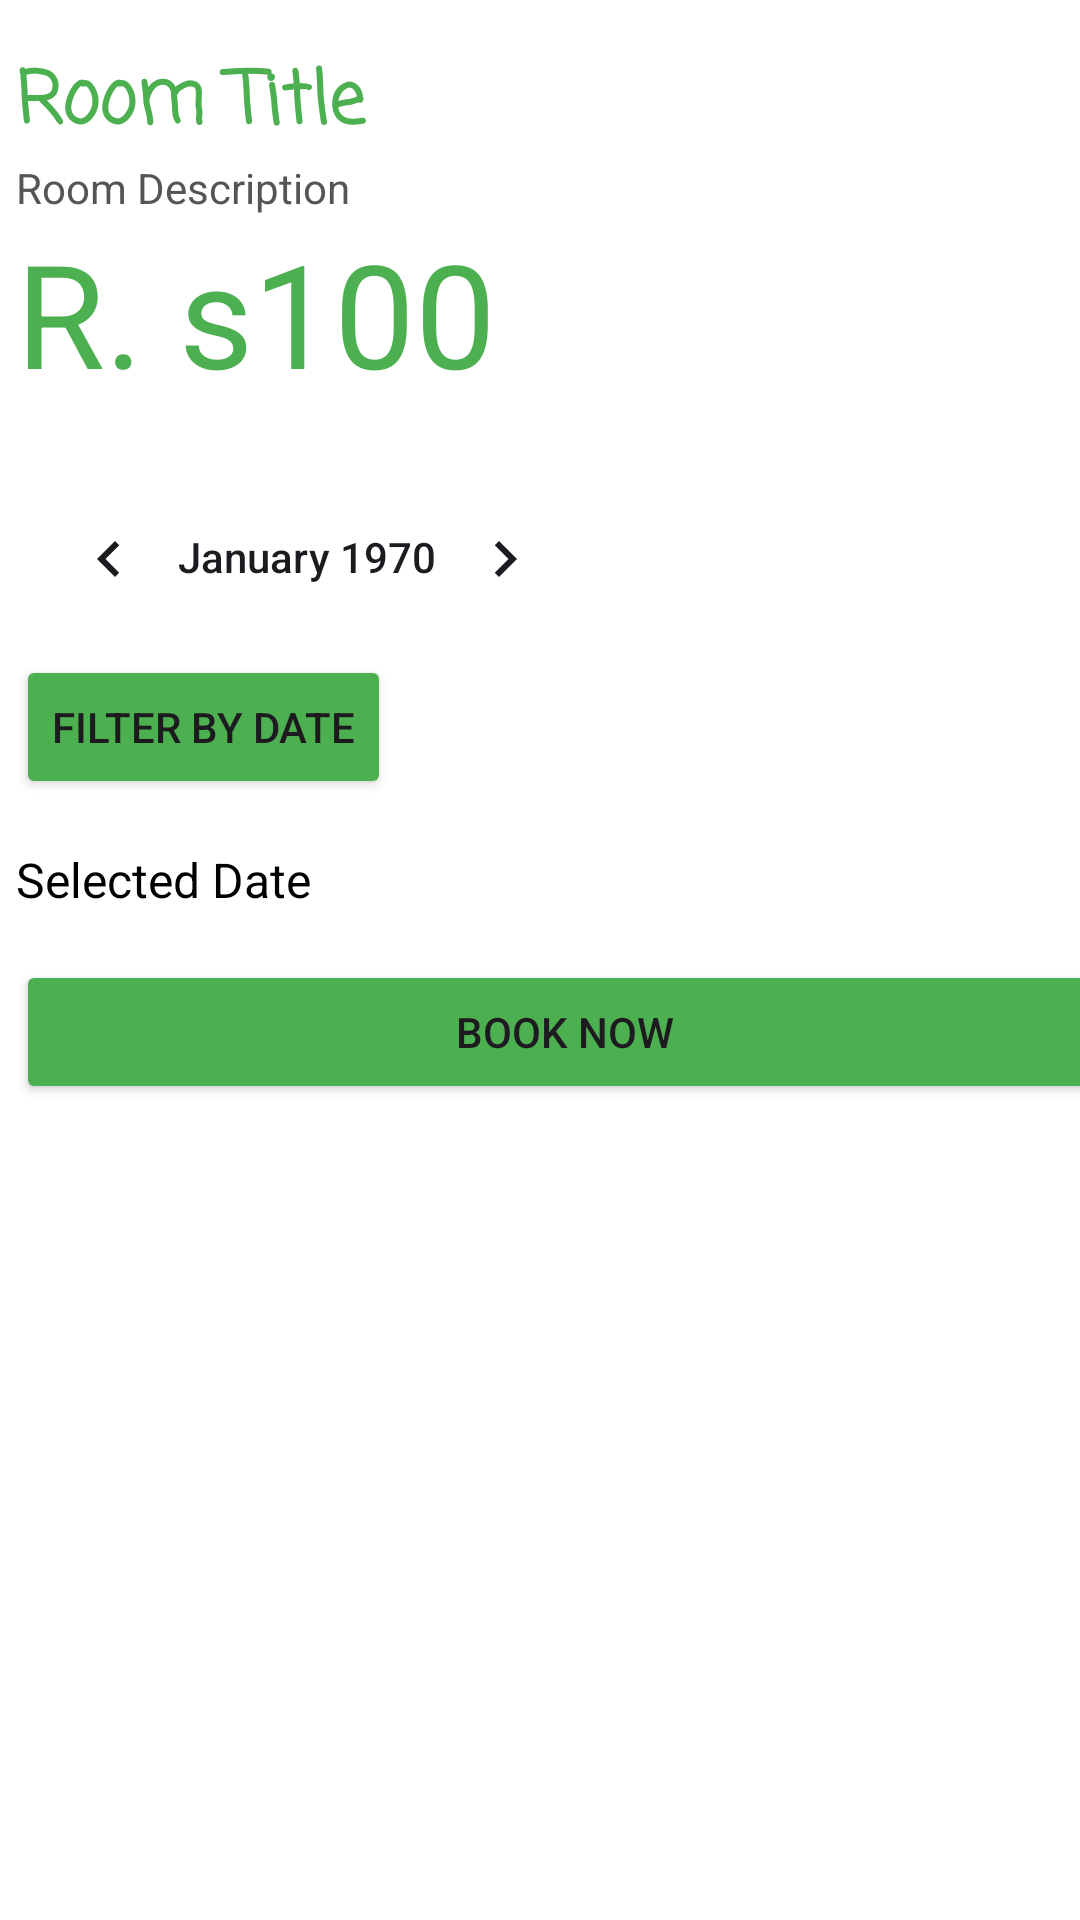

Here is an Android app screen rendered from its layout file. Give the layout XML and the strings, colors and styles it references.
<!-- AndroidManifest.xml: application theme Theme.Luxe -->
<!-- res/layout/service_item.xml -->
<?xml version="1.0" encoding="utf-8"?>
<androidx.constraintlayout.widget.ConstraintLayout xmlns:android="http://schemas.android.com/apk/res/android"
    xmlns:tools="http://schemas.android.com/tools"
    xmlns:app="http://schemas.android.com/apk/res-auto"
    android:layout_width="match_parent"
    android:background="@color/white"
    android:layout_height="match_parent"
    tools:context=".MainActivity">

    
    <LinearLayout
        android:layout_width="414dp"
        android:layout_height="674dp"
        android:orientation="horizontal"
        android:padding="16dp"
        app:layout_constraintEnd_toEndOf="parent"
        app:layout_constraintStart_toStartOf="parent"
        app:layout_constraintTop_toTopOf="parent">

        

        
        <LinearLayout
            android:layout_width="0dp"
            android:layout_height="wrap_content"
            android:layout_weight="1"
            android:orientation="vertical"
            android:paddingStart="16dp">

            
            <TextView
                android:id="@+id/roomTitle"
                android:layout_width="wrap_content"
                android:layout_height="wrap_content"
                android:fontFamily="casual"
                android:text="Room Title"
                android:textColor="#4CAF50"
                android:textSize="24sp"
                android:textStyle="bold" />

            
            <TextView
                android:id="@+id/roomDescription"
                android:layout_width="wrap_content"
                android:layout_height="wrap_content"
                android:text="Room Description"
                android:textColor="#555"
                android:textSize="14sp" />

            
            <TextView
                android:id="@+id/roomPrice"
                android:layout_width="wrap_content"
                android:layout_height="wrap_content"
                android:text="R. s100"
                android:textColor="#4CAF50"
                android:textSize="48sp" />

            
            <android.widget.CalendarView
                android:id="@+id/calendarView"
                android:layout_width="194dp"
                android:layout_height="66dp"
                android:layout_marginTop="16dp"
                app:layout_constraintEnd_toEndOf="parent"
                app:layout_constraintStart_toStartOf="parent" />

            

            

            <Button
                android:id="@+id/dateFilterButton"
                android:layout_width="wrap_content"
                android:layout_height="wrap_content"
                android:text="Filter by Date"
                android:backgroundTint="#4CAF50"
                app:layout_constraintEnd_toEndOf="parent"
                app:layout_constraintStart_toStartOf="parent"
                app:layout_constraintTop_toBottomOf="@id/calendarView"
                tools:ignore="MissingConstraints" />

            <TextView
                android:id="@+id/selectedDate"
                android:layout_width="wrap_content"
                android:layout_height="wrap_content"
                android:layout_marginTop="16dp"
                android:layout_marginBottom="16dp"
                android:gravity="center"
                android:text="Selected Date"
                android:textColor="#000"
                android:textSize="16sp"
                app:layout_constraintEnd_toEndOf="parent"
                app:layout_constraintStart_toStartOf="parent"
                app:layout_constraintTop_toBottomOf="@id/dateFilterButton" />

            
            <Button
                android:id="@+id/button3"
                android:layout_width="match_parent"
                android:layout_height="wrap_content"
                android:text="Book now"
                android:backgroundTint="#4CAF50"
                app:layout_constraintEnd_toEndOf="parent"
                app:layout_constraintStart_toStartOf="parent"
                app:layout_constraintTop_toBottomOf="@id/selectedDate" />

            <ImageView
                android:id="@+id/roomImage"
                android:layout_width="359dp"
                android:layout_height="154dp"
                android:contentDescription="Room Image"
                android:src="@drawable/a" />

        </LinearLayout>

    </LinearLayout>

</androidx.constraintlayout.widget.ConstraintLayout>
<!-- resources referenced by this layout -->
<resources>
  <color name="white">#FFFFFFFF</color>
  <style name="Theme.Luxe" parent="Base.Theme.Luxe" />
  <style name="Base.Theme.Luxe" parent="Theme.Material3.DayNight.NoActionBar">
          
          
      </style>
</resources>
